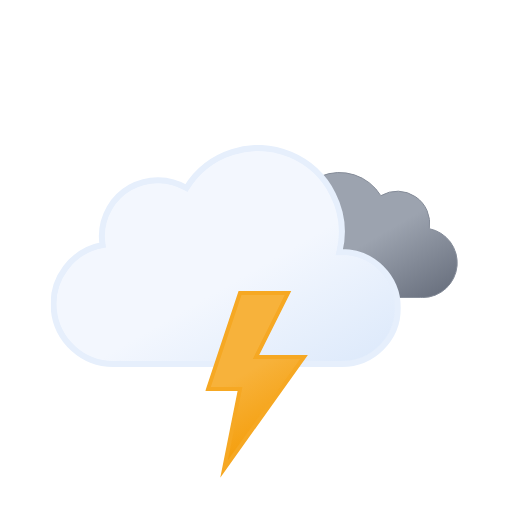
t = 0.00 s
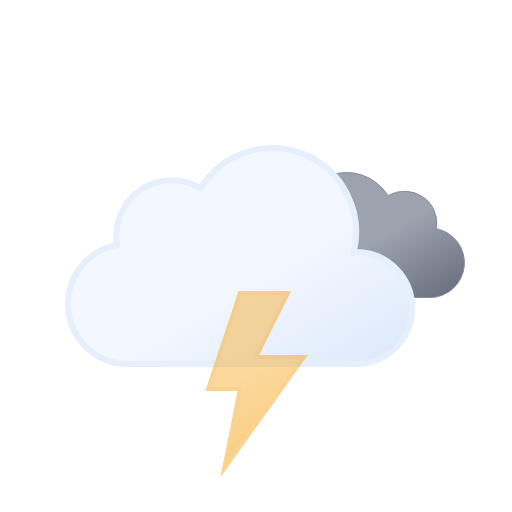
t = 1.20 s
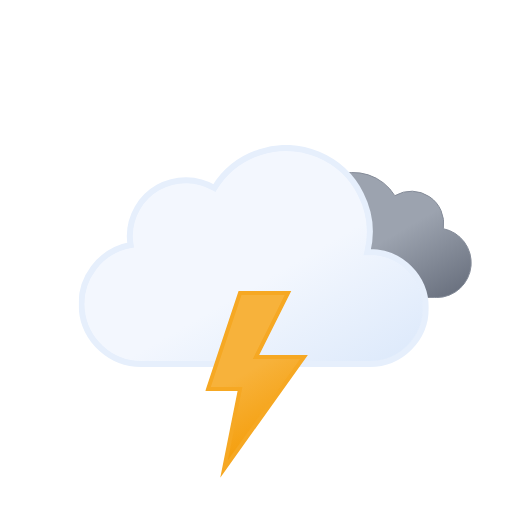
t = 2.33 s
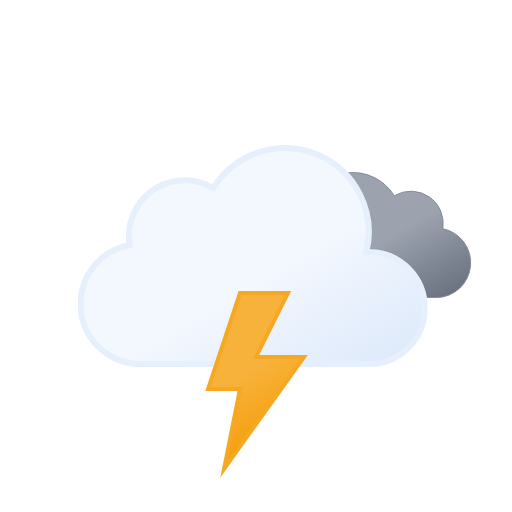
t = 3.75 s
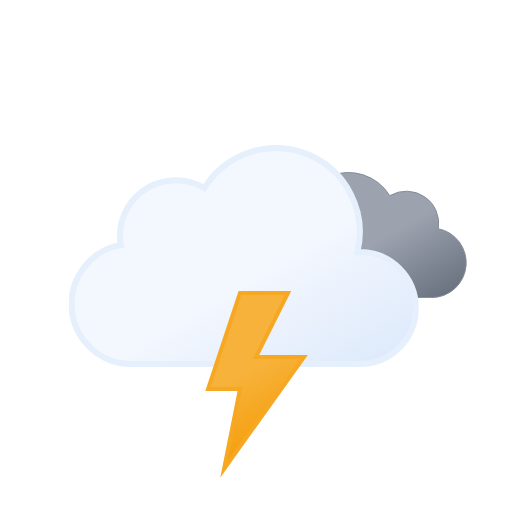
t = 4.50 s
t = 6.00 s: frame unchanged from t = 0.00 s, image omitted

The animated SVG that drew these frames (rendered in a browser with its animation timeline set to each time). Animation: 6 SMIL elements (animate=1,animateTransform=5); one cycle of 6.00 s, repeats indefinitely.

<svg xmlns:xlink="http://www.w3.org/1999/xlink" viewBox="0 0 512 512" xmlns="http://www.w3.org/2000/svg">
  <defs>
    <linearGradient id="thunderstorms-overcast-snow_svg__c" x1="99.5" x2="232.6" y1="30.7" y2="261.4" gradientUnits="userSpaceOnUse">
      <stop offset="0" stop-color="#f3f7fe"/>
      <stop offset=".5" stop-color="#f3f7fe"/>
      <stop offset="1" stop-color="#deeafb"/>
    </linearGradient>
    <linearGradient id="thunderstorms-overcast-snow_svg__b" x1="52.7" x2="133.4" y1="9.6" y2="149.3" gradientUnits="userSpaceOnUse">
      <stop offset="0" stop-color="#9ca3af"/>
      <stop offset=".5" stop-color="#9ca3af"/>
      <stop offset="1" stop-color="#6b7280"/>
    </linearGradient>
    <linearGradient id="thunderstorms-overcast-snow_svg__n" x1="8.7" x2="80.9" y1="17.1" y2="142.1" gradientUnits="userSpaceOnUse">
      <stop offset="0" stop-color="#f7b23b"/>
      <stop offset=".5" stop-color="#f7b23b"/>
      <stop offset="1" stop-color="#f59e0b"/>
    </linearGradient>
    <linearGradient id="thunderstorms-overcast-snow_svg__a" x1="11.4" x2="32.8" y1="5.9" y2="43.1" gradientUnits="userSpaceOnUse">
      <stop offset="0" stop-color="#86c3db"/>
      <stop offset=".5" stop-color="#86c3db"/>
      <stop offset="1" stop-color="#5eafcf"/>
    </linearGradient>
    <linearGradient xlink:href="#thunderstorms-overcast-snow_svg__a" id="thunderstorms-overcast-snow_svg__h" x1="67.4" x2="88.8" y1="5.9" y2="43.1"/>
    <linearGradient xlink:href="#thunderstorms-overcast-snow_svg__a" id="thunderstorms-overcast-snow_svg__k" x1="123.4" x2="144.8" y1="5.9" y2="43.1"/>
    <symbol id="thunderstorms-overcast-snow_svg__d" viewBox="0 0 200.3 126.1">
      <path fill="url(#thunderstorms-overcast-snow_svg__b)" stroke="#848b98" stroke-miterlimit="10" d="M.5 93.2a32.4 32.4 0 0 0 32.4 32.4h129.8v-.1l2.3.1a34.8 34.8 0 0 0 6.5-68.9 32.4 32.4 0 0 0-48.5-33 48.6 48.6 0 0 0-88.6 37.1h-1.5A32.4 32.4 0 0 0 .5 93.1Z"/>
    </symbol>
    <symbol id="thunderstorms-overcast-snow_svg__e" viewBox="0 0 350 222">
      <path fill="url(#thunderstorms-overcast-snow_svg__c)" stroke="#e6effc" stroke-miterlimit="10" stroke-width="6" d="m291 107-2.5.1A83.9 83.9 0 0 0 135.6 43 56 56 0 0 0 51 91a56.6 56.6 0 0 0 .8 9A60 60 0 0 0 63 219l4-.2v.2h224a56 56 0 0 0 0-112Z"/>
    </symbol>
    <symbol id="thunderstorms-overcast-snow_svg__p" overflow="visible" viewBox="0 0 398 222">
      <use xlink:href="#thunderstorms-overcast-snow_svg__d" width="200.3" height="126.1" transform="translate(198 27)">
        <animateTransform additive="sum" attributeName="transform" dur="6s" repeatCount="indefinite" type="translate" values="-9 0; 9 0; -9 0"/>
      </use>
      <use xlink:href="#thunderstorms-overcast-snow_svg__e" width="350" height="222">
        <animateTransform additive="sum" attributeName="transform" dur="6s" repeatCount="indefinite" type="translate" values="-18 0; 18 0; -18 0"/>
      </use>
    </symbol>
    <symbol id="thunderstorms-overcast-snow_svg__q" overflow="visible" viewBox="0 0 156.2 49">
      <g>
        <animateTransform id="thunderstorms-overcast-snow_svg__g" additive="sum" attributeName="transform" begin="0s; g.end+1s" dur="2s" type="translate" values="0 -36; 0 92;"/>
      </g>
      <g>
        <animateTransform id="thunderstorms-overcast-snow_svg__j" additive="sum" attributeName="transform" begin="-.83s; j.end+1s" dur="2s" type="translate" values="0 -36; 0 92;"/>
      </g>
      <g>
        <animateTransform id="thunderstorms-overcast-snow_svg__m" additive="sum" attributeName="transform" begin=".83s; m.end+1s" dur="2s" type="translate" values="0 -36; 0 92;"/>
      </g>
    </symbol>
    <symbol id="thunderstorms-overcast-snow_svg__r" viewBox="0 0 102.7 186.8">
      <path fill="url(#thunderstorms-overcast-snow_svg__n)" stroke="#f6a823" stroke-miterlimit="10" stroke-width="4" d="m34.8 2-32 96h32l-16 80 80-112h-48l32-64h-48z">
        <animate id="thunderstorms-overcast-snow_svg__o" attributeName="opacity" begin="0s; o.end+.67s" dur="1.33s" keyTimes="0; .38; .5; .63; .75; .86; .94; 1" values="1; 1; 0; 1; 0; 1; 0; 1"/>
      </path>
    </symbol>
  </defs>
  <use xlink:href="#thunderstorms-overcast-snow_svg__p" width="398" height="222" transform="translate(68.84 145)"/>
  <use xlink:href="#thunderstorms-overcast-snow_svg__q" width="156.2" height="49" transform="translate(177.9 337.5)"/>
  <use xlink:href="#thunderstorms-overcast-snow_svg__r" width="102.7" height="186.7" transform="translate(205.23 291)"/>
</svg>
